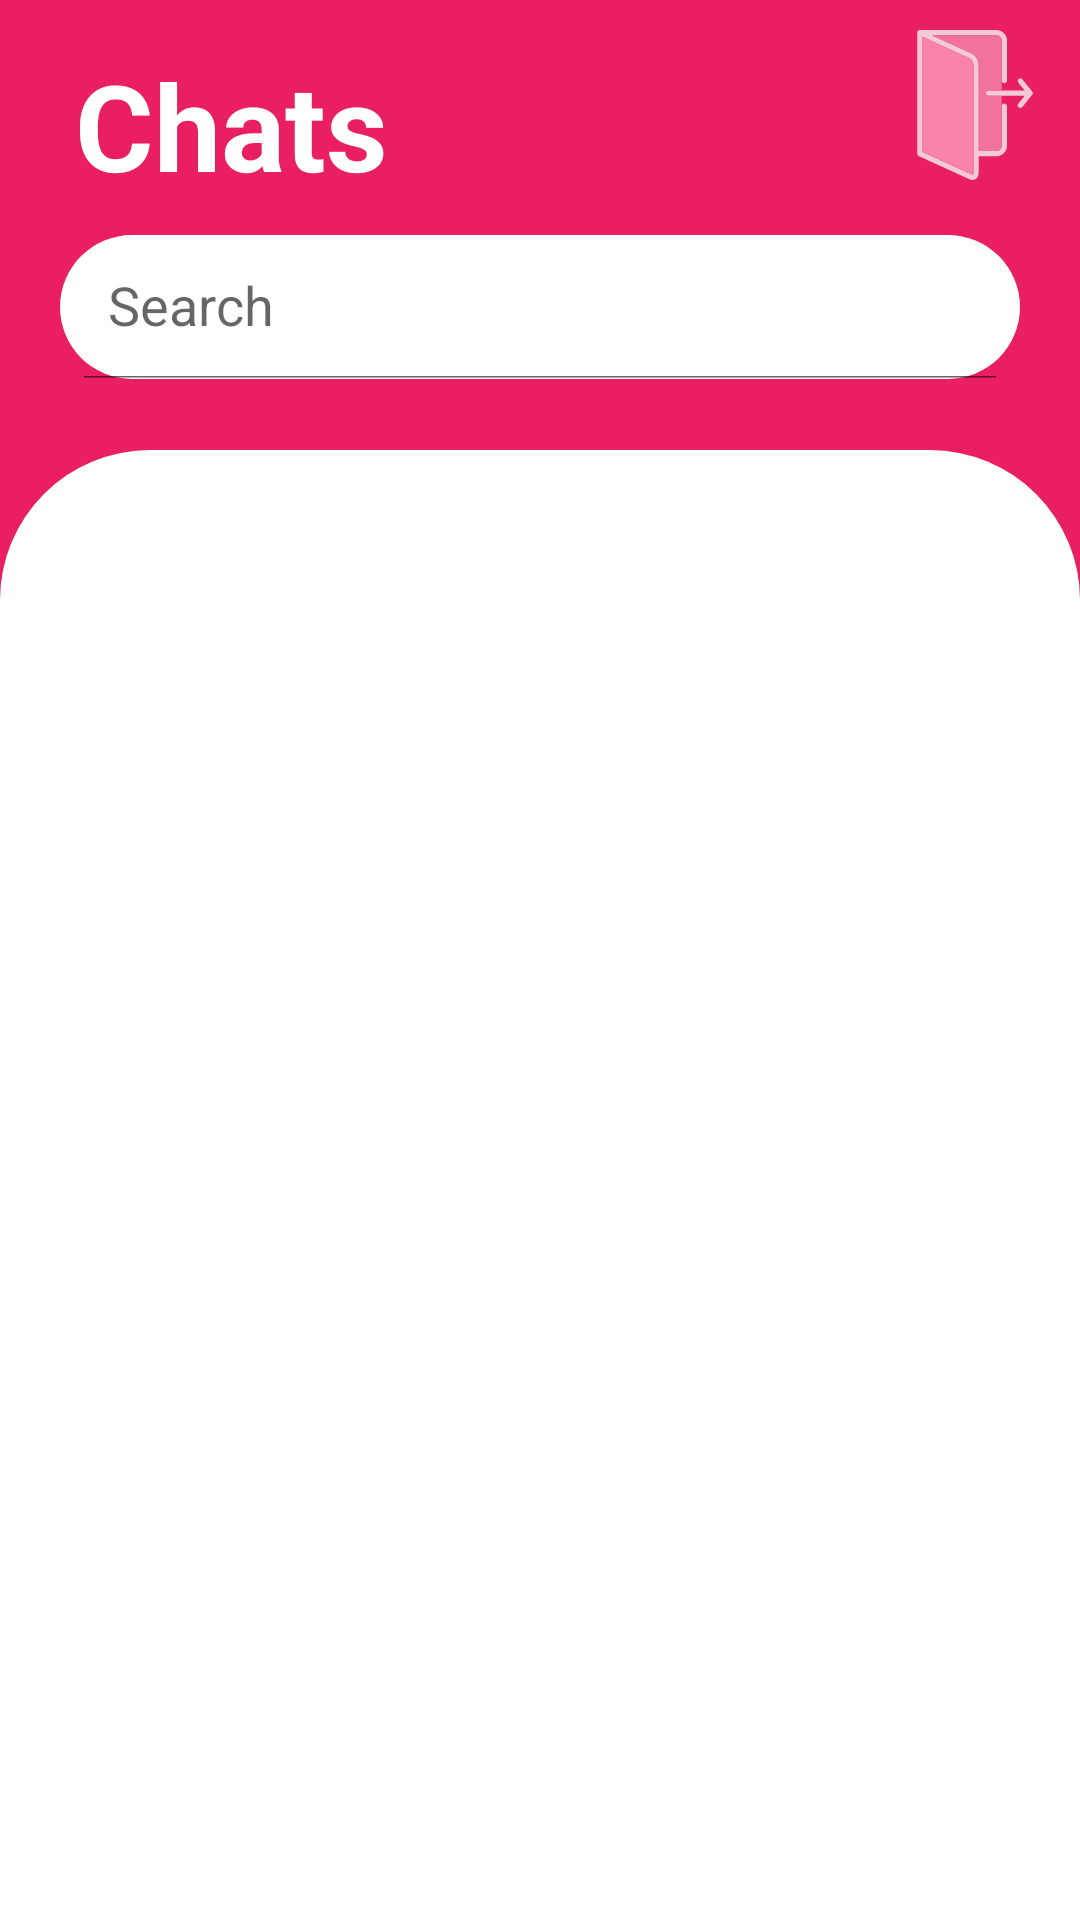

Layout XML and referenced resources for this Android screen:
<!-- AndroidManifest.xml: application theme Theme.LetsChat -->
<!-- res/layout/activity_new_messages.xml -->
<?xml version="1.0" encoding="utf-8"?>
<androidx.constraintlayout.widget.ConstraintLayout xmlns:android="http://schemas.android.com/apk/res/android"
    android:layout_width="match_parent"
    android:layout_height="match_parent"
    xmlns:app="http://schemas.android.com/apk/res-auto"
    xmlns:tools="http://schemas.android.com/tools"
    android:background="#E91E63"
    >
    <View
        android:id="@+id/chatid"
        android:layout_width="wrap_content"
        android:layout_height="0dp"
        android:layout_marginTop="150dp"
        app:layout_constraintLeft_toLeftOf="parent"
        android:background="@drawable/chatback"
        app:layout_constraintBottom_toBottomOf="parent"
        app:layout_constraintTop_toTopOf="parent"

        />
    <androidx.recyclerview.widget.RecyclerView
        android:id="@+id/recycle"
        app:layoutManager="androidx.recyclerview.widget.LinearLayoutManager"
        android:layout_width="match_parent"
        android:layout_height="wrap_content"
        android:layout_marginTop="30dp"
        app:layout_constraintTop_toTopOf="@id/chatid"
        app:layout_constraintLeft_toLeftOf="parent"
        tools:listitem="@layout/view"
        />

    <TextView
        android:id="@+id/textView6"
        android:layout_width="wrap_content"
        android:layout_height="wrap_content"
        android:layout_marginLeft="25dp"
        android:layout_marginTop="15dp"
        android:text="Chats"
        android:textColor="@color/white"
        android:textSize="40sp"
        android:textStyle="bold"
        app:layout_constraintLeft_toLeftOf="parent"
        app:layout_constraintTop_toTopOf="parent" />

    <androidx.appcompat.widget.SearchView
        android:id="@+id/search"
        android:layout_width="0dp"
        android:layout_height="wrap_content"
        android:layout_marginTop="10dp"
        android:background="@drawable/serach"
        android:layout_marginLeft="20dp"
        android:layout_marginRight="20dp"
        android:drawablePadding="5dp"
        android:ems="10"
        app:searchHintIcon="@null"
        app:iconifiedByDefault="false"
        app:queryHint="Search"
        app:closeIcon="@drawable/ic_baseline_close_24"
        app:searchIcon="@drawable/ic_baseline_search_24"
        android:inputType="textPersonName"
        android:textSize="10dp"
        app:layout_constraintLeft_toLeftOf="parent"
        app:layout_constraintRight_toRightOf="parent"
        app:layout_constraintTop_toBottomOf="@+id/textView6" />

    <ImageView
        android:id="@+id/logout"
        android:layout_width="wrap_content"
        android:layout_height="wrap_content"
        app:srcCompat="@drawable/ic_logout__1_"
        tools:layout_editor_absoluteX="361dp"
        app:layout_constraintTop_toTopOf="parent"
        app:layout_constraintRight_toRightOf="parent"
        android:layout_marginTop="10dp"
        android:layout_marginRight="10dp"
        tools:layout_editor_absoluteY="2dp" />


</androidx.constraintlayout.widget.ConstraintLayout>
<!-- res/layout/view.xml (included above) -->
<?xml version="1.0" encoding="utf-8"?>
<androidx.cardview.widget.CardView xmlns:android="http://schemas.android.com/apk/res/android"
    android:layout_width="match_parent"
    android:layout_height="wrap_content"
    android:backgroundTint="#FFFFFF"
    android:layout_marginHorizontal="10dp"


    xmlns:app="http://schemas.android.com/apk/res-auto">

    <androidx.constraintlayout.widget.ConstraintLayout
        android:layout_width="match_parent"
        android:layout_height="match_parent"
        android:padding="10dp">
        <androidx.cardview.widget.CardView
            android:id="@+id/prof"
            android:layout_width="70dp"
            android:layout_height="70dp"
            app:cardCornerRadius="50dp"
            app:layout_constraintLeft_toLeftOf="parent"
            app:layout_constraintTop_toTopOf="parent"
            >
        <de.hdodenhof.circleimageview.CircleImageView
            android:id="@+id/img"
            android:layout_width="match_parent"
            android:layout_height="match_parent"
            android:scaleType="centerCrop"
            />

    </androidx.cardview.widget.CardView>

        <TextView
            android:id="@+id/nam"
            android:layout_width="wrap_content"
            android:layout_height="wrap_content"
            app:layout_constraintLeft_toRightOf="@id/prof"
            app:layout_constraintTop_toTopOf="parent"
            app:layout_constraintBottom_toBottomOf="parent"
            android:layout_marginLeft="10dp"
            android:text="OWAIS"
            android:textSize="20dp"
            android:textColor="@color/black"
            android:textStyle="bold"
            />

    </androidx.constraintlayout.widget.ConstraintLayout>

</androidx.cardview.widget.CardView>
<!-- resources referenced by this layout -->
<resources>
  <!-- drawable chatback (drawable) -->
  <?xml version="1.0" encoding="utf-8"?>
  <shape xmlns:android="http://schemas.android.com/apk/res/android" android:shape="rectangle">
      <solid android:color="#FFFFFF"></solid>
      <corners android:topLeftRadius="50dp" android:topRightRadius="50dp"></corners>
  </shape>
  <!-- drawable ic_logout__1_: vector/xml drawable (drawable, 2022 chars, omitted) -->
  <!-- drawable serach (drawable) -->
  <?xml version="1.0" encoding="utf-8"?>
  <shape xmlns:android="http://schemas.android.com/apk/res/android"
      android:shape="rectangle">
      <solid android:color="@color/white"></solid>
      <corners android:radius="50dp"></corners>
  
  </shape>
  <style name="Theme.LetsChat" parent="Theme.MaterialComponents.DayNight.NoActionBar">
          
          <item name="colorPrimary">#E91E63</item>
          <item name="colorPrimaryVariant">#E91E63</item>
          <item name="colorOnPrimary">@color/white</item>
          
          <item name="colorSecondary">@color/teal_200</item>
          <item name="colorSecondaryVariant">@color/teal_700</item>
          <item name="colorOnSecondary">#E91E63</item>
          
          <item name="android:statusBarColor" tools:targetApi="l">?attr/colorPrimaryVariant</item>
          
  
      </style>
  <!-- not gathered from this repository: default colours our renderer supplied (Android Studio template values) -->
  <color name="teal_200">#FF03DAC5</color>
  <color name="teal_700">#FF018786</color>
  <color name="black">#FF000000</color>
  <color name="white">#FFFFFFFF</color>
</resources>
